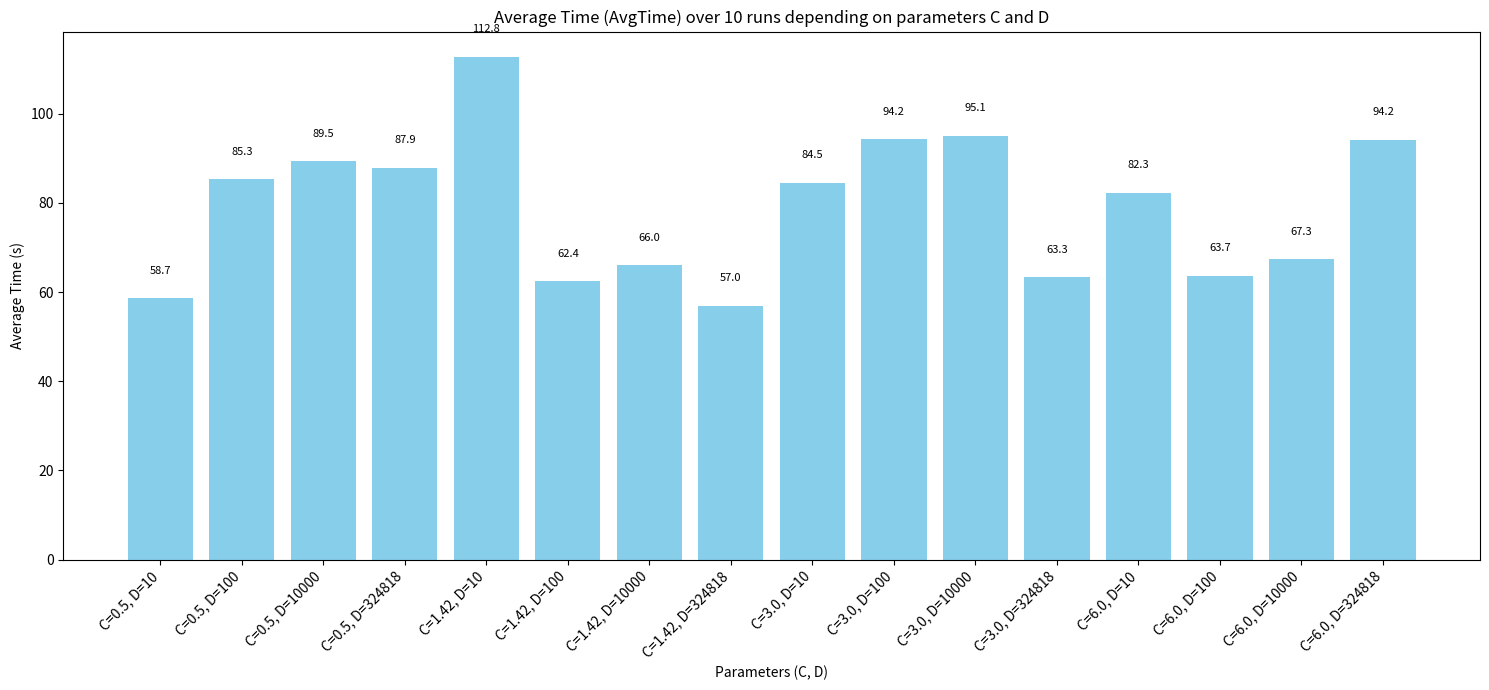

Generate this figure with matplotlib:
import matplotlib.pyplot as plt
import numpy as np

# Data extracted (C, D, AvgTime)
data = [
    (0.5, 10, 58.67),
    (0.5, 100, 85.31),
    (0.5, 10000, 89.46),
    (0.5, 324818, 87.93),
    (1.42, 10, 112.81),
    (1.42, 100, 62.44),
    (1.42, 10000, 66.05),
    (1.42, 324818, 56.98),
    (3.0, 10, 84.54),
    (3.0, 100, 94.24),
    (3.0, 10000, 95.12),
    (3.0, 324818, 63.31),
    (6.0, 10, 82.32),
    (6.0, 100, 63.71),
    (6.0, 10000, 67.35),
    (6.0, 324818, 94.23),
]

# Prepare labels for X-axis: e.g. "C=0.5, D=100"
labels = [f"C={c}, D={int(d)}" for c, d, _ in data]
avg_times = [t for _, _, t in data]

# Figure size
plt.figure(figsize=(15, 7))

# Plot bars
bars = plt.bar(range(len(data)), avg_times, color='skyblue')

# Add value labels above bars
for bar in bars:
    yval = bar.get_height()
    plt.text(bar.get_x() + bar.get_width()/2, yval + 5, f"{yval:.1f}", ha='center', va='bottom', fontsize=8)

# X-axis parameters
plt.xticks(ticks=range(len(data)), labels=labels, rotation=45, ha='right')

# Labels and title
plt.ylabel('Average Time (s)')
plt.xlabel('Parameters (C, D)')
plt.title('Average Time (AvgTime) over 10 runs depending on parameters C and D')

plt.tight_layout()
plt.show()